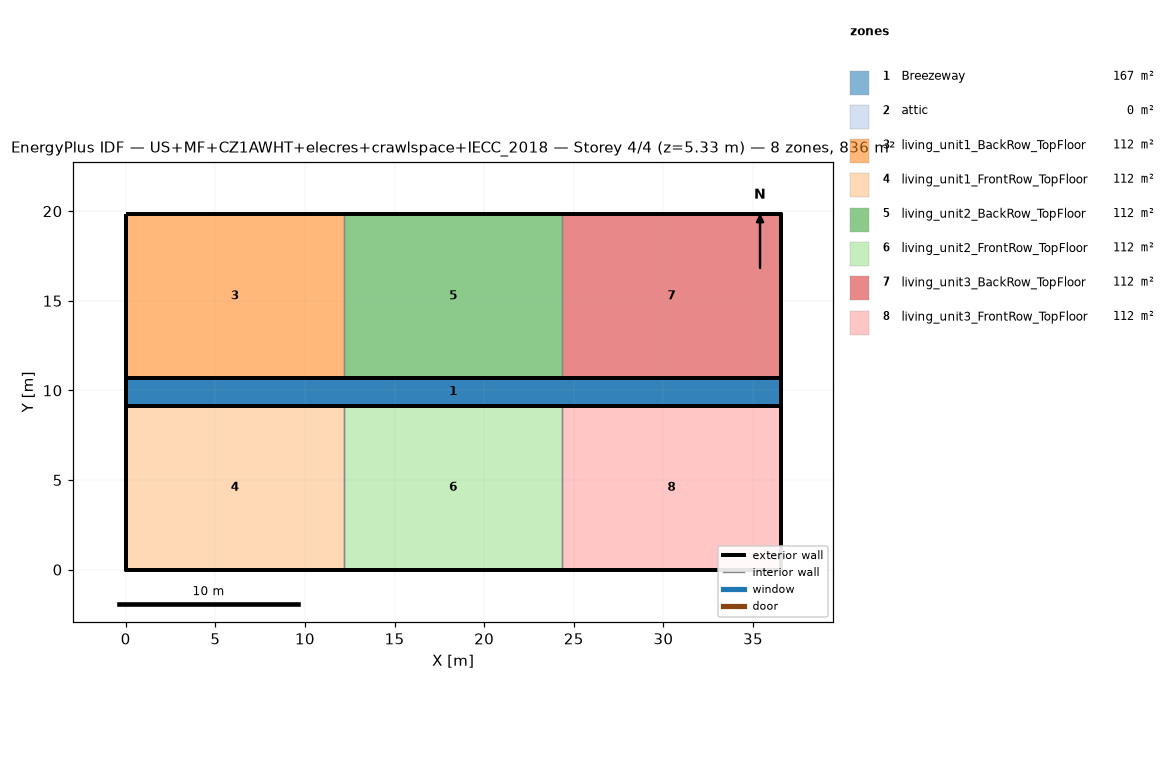
=== STOREY PLAN SPEC (per zone: floor XY polygon, exterior-wall plan segments, windows/doors) ===
zone 1: Breezeway  (167.0 m²)
  floor: (36.54, 9.16) (0.00, 9.16) (0.00, 10.68) (36.54, 10.68)
  floor: (36.54, 9.16) (0.00, 9.16) (0.00, 10.68) (36.54, 10.68)
  floor: (36.54, 9.16) (0.00, 9.16) (0.00, 10.68) (36.54, 10.68)
zone 2: attic  (0.0 m²)
  exterior wall: (36.54, 0.00) – (36.54, 19.84) – (36.54, 9.92)  [29.8 m]
  exterior wall: (0.00, 19.84) – (0.00, 0.00) – (0.00, 9.92)  [29.8 m]
zone 3: living_unit1_BackRow_TopFloor  (111.5 m²)
  floor: (12.18, 10.68) (0.00, 10.68) (0.00, 19.84) (12.18, 19.84)
  exterior wall: (12.18, 19.84) – (0.00, 19.84)  [12.2 m]
  exterior wall: (0.00, 19.84) – (0.00, 10.68)  [9.2 m]
  exterior wall: (0.00, 10.68) – (12.18, 10.68)  [12.2 m]
  interior walls: 1
zone 4: living_unit1_FrontRow_TopFloor  (111.5 m²)
  floor: (12.18, 0.00) (0.00, 0.00) (0.00, 9.16) (12.18, 9.16)
  exterior wall: (0.00, 0.00) – (12.18, 0.00)  [12.2 m]
  exterior wall: (0.00, 9.16) – (0.00, 0.00)  [9.2 m]
  exterior wall: (12.18, 9.16) – (0.00, 9.16)  [12.2 m]
  interior walls: 1
zone 5: living_unit2_BackRow_TopFloor  (111.5 m²)
  floor: (24.36, 10.68) (12.18, 10.68) (12.18, 19.84) (24.36, 19.84)
  exterior wall: (12.18, 10.68) – (24.36, 10.68)  [12.2 m]
  exterior wall: (24.36, 19.84) – (12.18, 19.84)  [12.2 m]
  interior walls: 2
zone 6: living_unit2_FrontRow_TopFloor  (111.5 m²)
  floor: (24.36, 0.00) (12.18, 0.00) (12.18, 9.16) (24.36, 9.16)
  exterior wall: (12.18, 0.00) – (24.36, 0.00)  [12.2 m]
  exterior wall: (24.36, 9.16) – (12.18, 9.16)  [12.2 m]
  interior walls: 2
zone 7: living_unit3_BackRow_TopFloor  (111.5 m²)
  floor: (36.54, 10.68) (24.36, 10.68) (24.36, 19.84) (36.54, 19.84)
  exterior wall: (36.54, 10.68) – (36.54, 19.84)  [9.2 m]
  exterior wall: (36.54, 19.84) – (24.36, 19.84)  [12.2 m]
  exterior wall: (24.36, 10.68) – (36.54, 10.68)  [12.2 m]
  interior walls: 1
zone 8: living_unit3_FrontRow_TopFloor  (111.5 m²)
  floor: (36.54, 0.00) (24.36, 0.00) (24.36, 9.16) (36.54, 9.16)
  exterior wall: (24.36, 0.00) – (36.54, 0.00)  [12.2 m]
  exterior wall: (36.54, 0.00) – (36.54, 9.16)  [9.2 m]
  exterior wall: (36.54, 9.16) – (24.36, 9.16)  [12.2 m]
  interior walls: 1

=== DERIVED (storey summary) ===
Building: US+MF+CZ1AWHT+elecres+crawlspace+IECC_2018
Storey: 4 of 4  (floor level z = 5.33 m)
Storey gross floor area: 836.2 m²
Zones on this storey: 8
  - Breezeway: floor 167.0 m²
  - attic: floor 0.0 m²; exterior wall 59.5 m (81.9 m²); WWR 0.0%
  - living_unit1_BackRow_TopFloor: floor 111.5 m²; exterior wall 33.5 m (86.9 m²); WWR 0.0%
  - living_unit1_FrontRow_TopFloor: floor 111.5 m²; exterior wall 33.5 m (86.9 m²); WWR 0.0%
  - living_unit2_BackRow_TopFloor: floor 111.5 m²; exterior wall 24.4 m (63.1 m²); WWR 0.0%
  - living_unit2_FrontRow_TopFloor: floor 111.5 m²; exterior wall 24.4 m (63.1 m²); WWR 0.0%
  - living_unit3_BackRow_TopFloor: floor 111.5 m²; exterior wall 33.5 m (86.9 m²); WWR 0.0%
  - living_unit3_FrontRow_TopFloor: floor 111.5 m²; exterior wall 33.5 m (86.9 m²); WWR 0.0%
Zone adjacency (shared interzone walls):
  - living_unit1_BackRow_TopFloor ↔ living_unit2_BackRow_TopFloor
  - living_unit1_FrontRow_TopFloor ↔ living_unit2_FrontRow_TopFloor
  - living_unit2_BackRow_TopFloor ↔ living_unit3_BackRow_TopFloor
  - living_unit2_FrontRow_TopFloor ↔ living_unit3_FrontRow_TopFloor